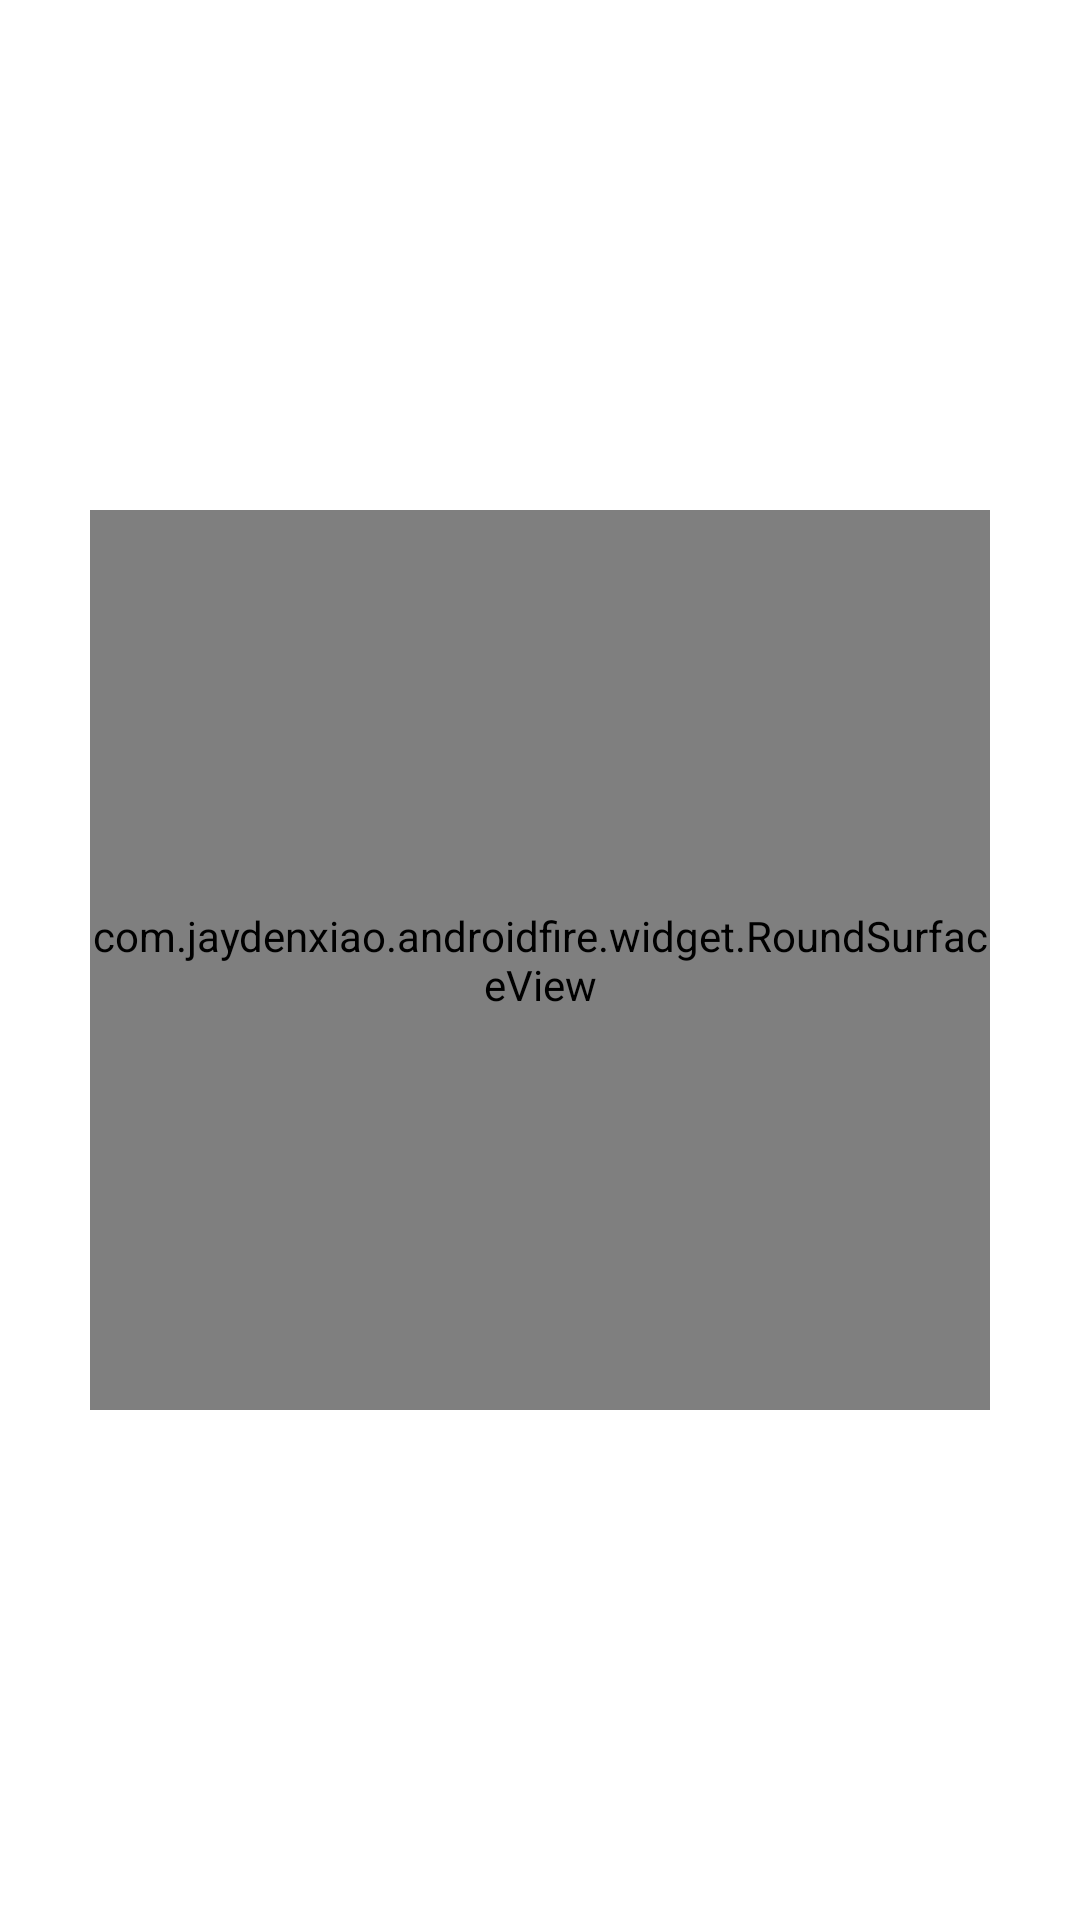

The Android layout XML behind this screen, and the referenced resources:
<!-- AndroidManifest.xml: application theme AppTheme -->
<!-- res/layout/activity_recognize.xml -->
<?xml version="1.0" encoding="utf-8"?>
<RelativeLayout
    xmlns:android="http://schemas.android.com/apk/res/android"
    android:id="@+id/root"
    xmlns:tools="http://schemas.android.com/tools"
    android:layout_width="match_parent"
    android:layout_height="match_parent"
    >

    <com.jaydenxiao.androidfire.widget.RoundSurfaceView
        android:id="@+id/surface"
        android:layout_width="300dp"
        android:layout_height="300dp"
        android:background="#00000000"
        android:layout_centerInParent="true"
        />
    <ImageView
        android:id="@+id/Iv_pre_image"
        android:layout_width="match_parent"
        android:layout_height="match_parent"
        android:layout_centerInParent="true"
        android:adjustViewBounds="true"
        android:src="@mipmap/ic_launcher"
        />

</RelativeLayout>
<!-- resources referenced by this layout -->
<resources>

</resources>
